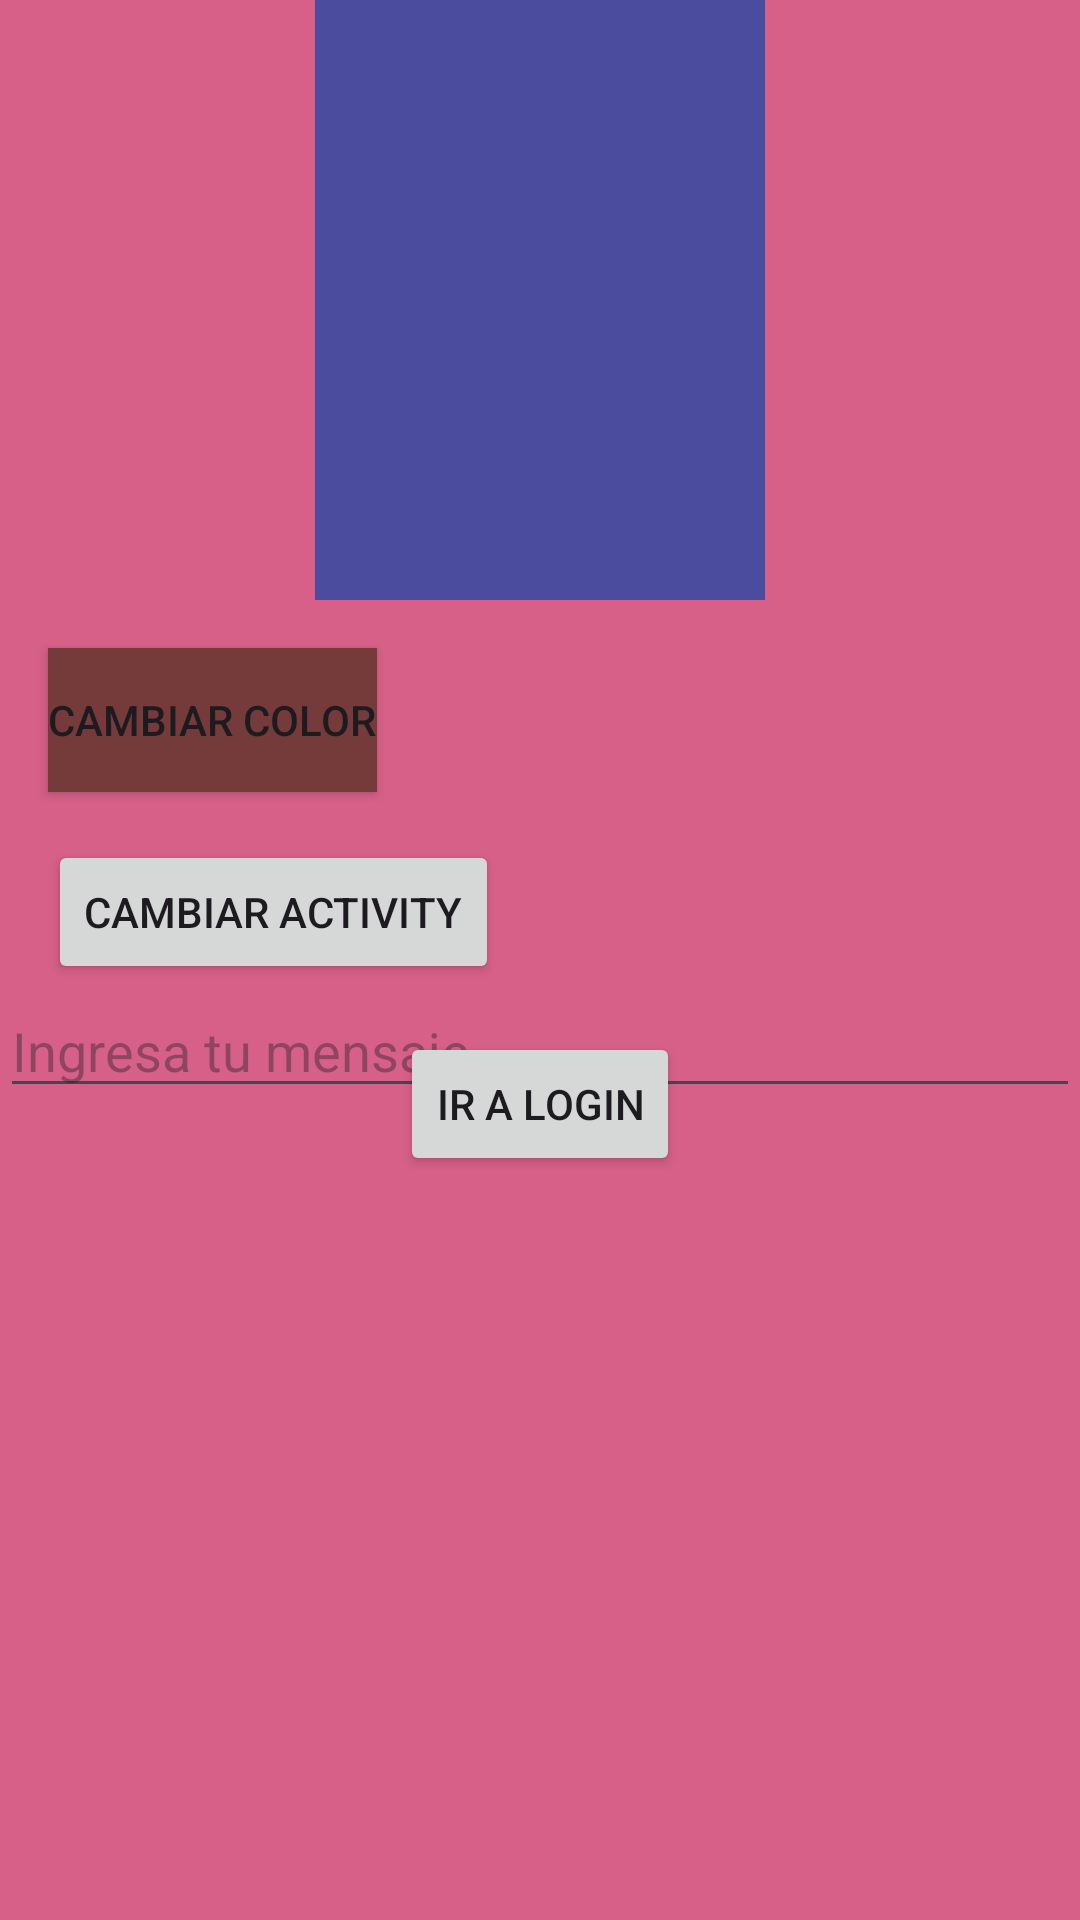

Layout XML and referenced resources for this Android screen:
<!-- AndroidManifest.xml: application theme Theme.KotlinMCB -->
<!-- res/layout/activity_main.xml -->
<?xml version="1.0" encoding="utf-8"?>
<androidx.constraintlayout.widget.ConstraintLayout xmlns:android="http://schemas.android.com/apk/res/android"
    xmlns:app="http://schemas.android.com/apk/res-auto"
    xmlns:tools="http://schemas.android.com/tools"
    android:layout_width="match_parent"
    android:layout_height="match_parent"
    android:background="#D66088"
    tools:context=".MainActivity">

    <FrameLayout
        android:id="@+id/bodyLayout"
        android:layout_width="0dp"
        android:layout_height="200dp"
        android:layout_marginStart="105dp"
        android:layout_marginEnd="105dp"
        android:background="#4B4C9E"
        app:layout_constraintEnd_toEndOf="parent"
        app:layout_constraintStart_toStartOf="parent"
        app:layout_constraintTop_toTopOf="parent">


    </FrameLayout>

    <Button
        android:id="@+id/btnChangeColor"
        android:layout_width="wrap_content"
        android:layout_height="wrap_content"
        android:layout_marginStart="16dp"
        android:layout_marginTop="16dp"
        android:background="#392B2B"
        android:backgroundTint="#753A3A"
        android:text="Cambiar Color"
        app:layout_constraintStart_toStartOf="parent"
        app:layout_constraintTop_toBottomOf="@id/bodyLayout" />

    <Button
        android:id="@+id/btnGoToLogin"
        android:layout_width="wrap_content"
        android:layout_height="wrap_content"
        android:text="Ir a Login"
        app:layout_constraintTop_toBottomOf="@id/btnSwitchActivity"
        app:layout_constraintStart_toStartOf="parent"
        app:layout_constraintEnd_toEndOf="parent"
        android:layout_marginTop="16dp"/>

    <Button
        android:id="@+id/btnSwitchActivity"
        android:layout_width="wrap_content"
        android:layout_height="wrap_content"
        android:text="Cambiar Activity"
        app:layout_constraintStart_toStartOf="parent"
        app:layout_constraintTop_toBottomOf="@id/btnChangeColor"
        android:layout_marginTop="16dp"
        android:layout_marginStart="16dp"/>

    <EditText
        android:id="@+id/editTextMessage"
        android:layout_width="0dp"
        android:layout_height="wrap_content"
        android:hint="Ingresa tu mensaje"
        app:layout_constraintEnd_toEndOf="parent"
        app:layout_constraintStart_toStartOf="parent"
        app:layout_constraintTop_toBottomOf="@id/btnSwitchActivity" />
</androidx.constraintlayout.widget.ConstraintLayout>
<!-- resources referenced by this layout -->
<resources>
  <style name="Theme.KotlinMCB" parent="Base.Theme.KotlinMCB" />
  <style name="Base.Theme.KotlinMCB" parent="Theme.Material3.DayNight.NoActionBar">
          
          
      </style>
</resources>
